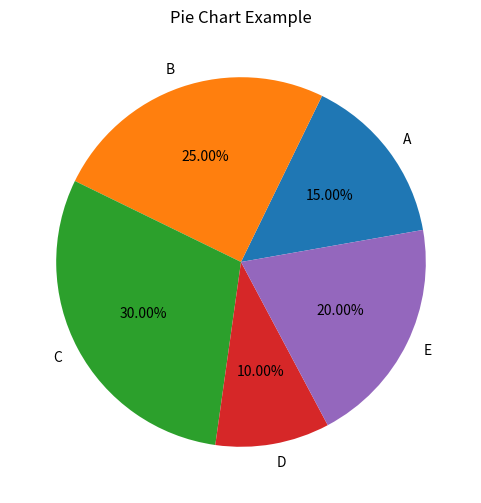

This figure's Python source:
import pandas as pd
import matplotlib.pyplot as plt
import seaborn as sns

# Sample dataset
data = pd.DataFrame({
    'Category': ['A', 'B', 'C', 'D', 'E'],
    'Values': [15, 25, 30, 10, 20]
})

# Bar chart
# plt.figure(figsize=(8, 5))
# sns.barplot(x='Category', y='Values', data=data, palette='viridis')
# plt.title('Bar Chart Example')
# plt.xlabel('Category')
# plt.ylabel('Values')
# plt.show()

# pie chart
# Pie chart
plt.figure(figsize=(6, 6))
plt.pie(data['Values'], labels=data['Category'], autopct='%1.2f%%', startangle=10)
# colors=plt.cm.viridis.colors[:5]
plt.title('Pie Chart Example')
plt.show()


